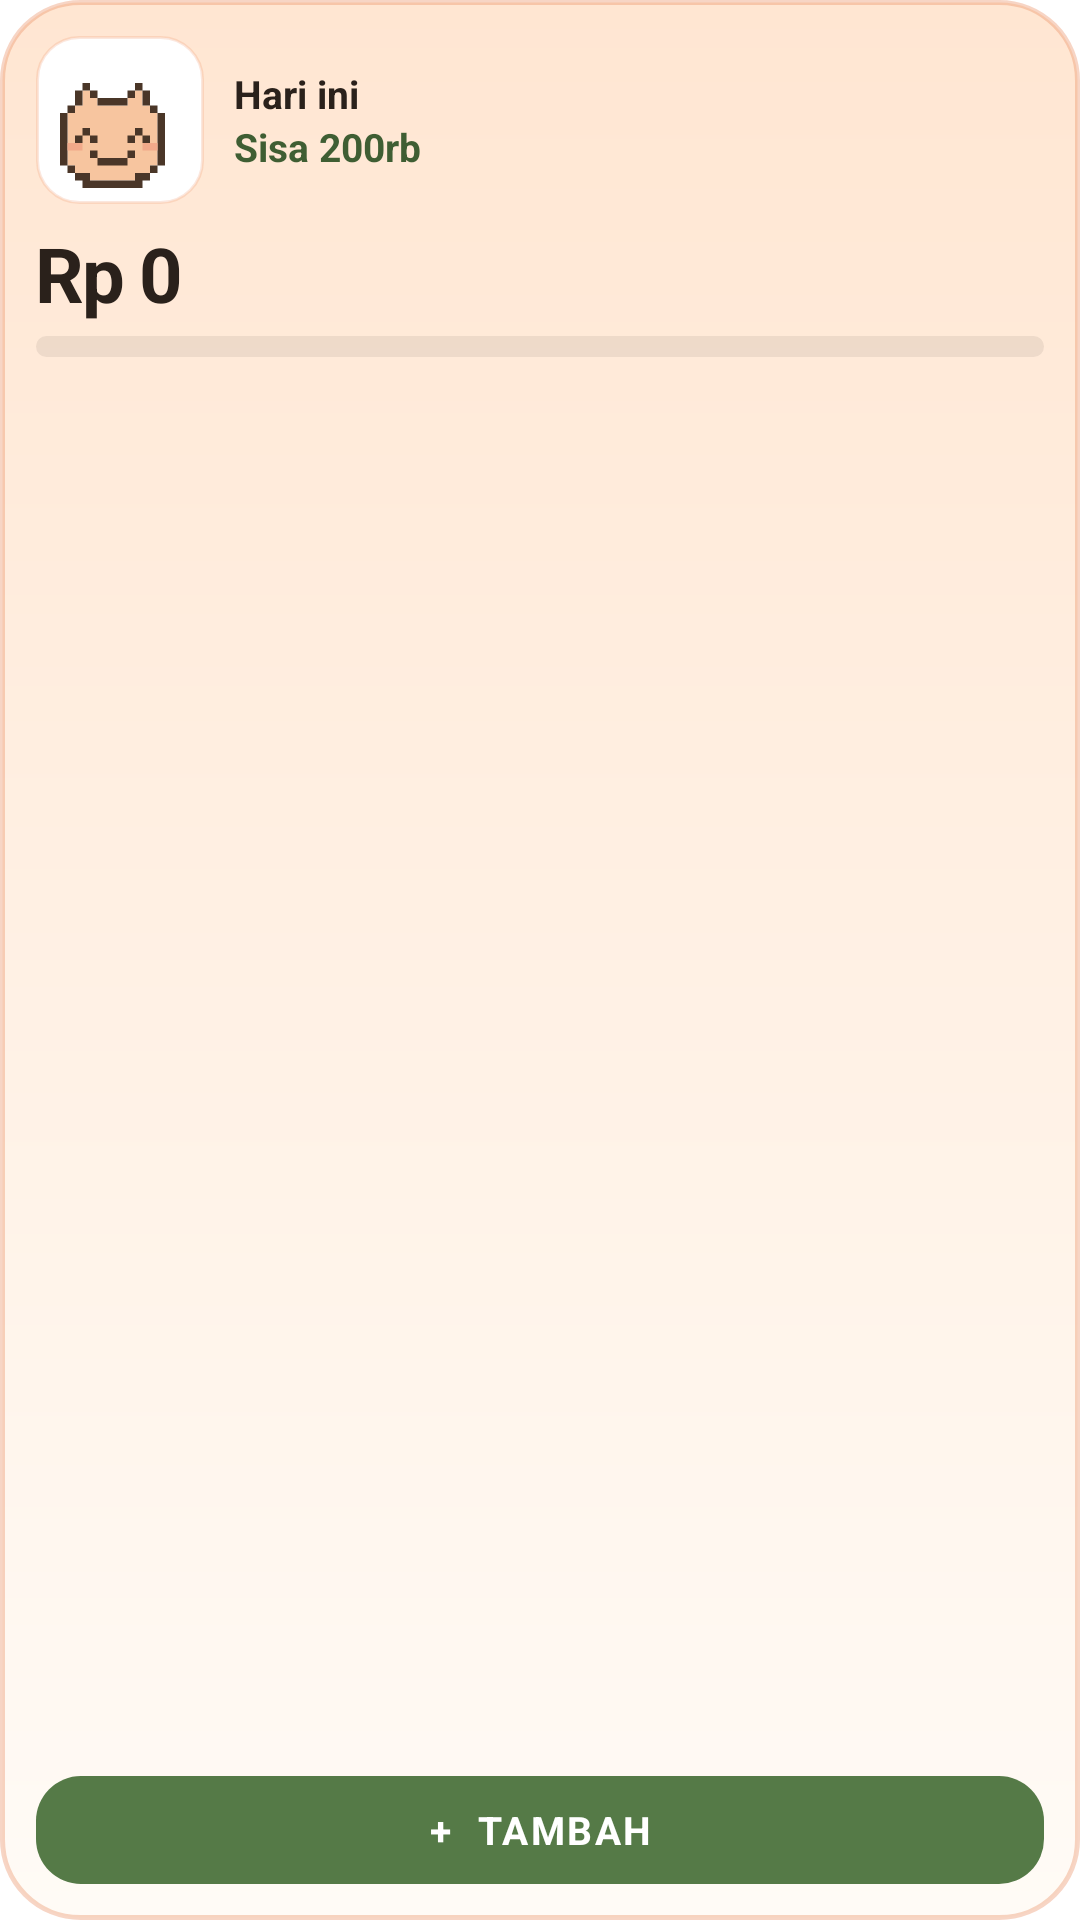

The Android layout XML behind this screen, and the referenced resources:
<!-- AndroidManifest.xml: fallback theme Theme.MaterialComponents.DayNight.NoActionBar -->
<!-- res/layout/koko_widget.xml -->
<?xml version="1.0" encoding="utf-8"?>
<LinearLayout xmlns:android="http://schemas.android.com/apk/res/android"
    android:id="@+id/widget_root"
    android:layout_width="match_parent"
    android:layout_height="match_parent"
    android:background="@drawable/widget_background"
    android:orientation="vertical"
    android:padding="12dp">

    <LinearLayout
        android:layout_width="match_parent"
        android:layout_height="wrap_content"
        android:gravity="center_vertical"
        android:orientation="horizontal">

        <ImageView
            android:id="@+id/koko"
            android:layout_width="56dp"
            android:layout_height="56dp"
            android:layout_marginEnd="10dp"
            android:background="@drawable/widget_koko_bg"
            android:contentDescription="Koko senang"
            android:padding="3dp"
            android:scaleType="fitCenter"
            android:src="@drawable/koko_happy" />

        <LinearLayout
            android:layout_width="0dp"
            android:layout_height="wrap_content"
            android:layout_weight="1"
            android:orientation="vertical">

            <TextView
                android:layout_width="wrap_content"
                android:layout_height="wrap_content"
                android:maxLines="1"
                android:text="Hari ini"
                android:textColor="@color/text_primary"
                android:textSize="13sp"
                android:textStyle="bold" />

            <TextView
                android:id="@+id/status"
                android:layout_width="wrap_content"
                android:layout_height="wrap_content"
                android:ellipsize="end"
                android:maxLines="1"
                android:text="Sisa 200rb"
                android:textColor="@color/sage_dark"
                android:textSize="13sp"
                android:textStyle="bold" />
        </LinearLayout>
    </LinearLayout>

    <TextView
        android:id="@+id/amount"
        android:layout_width="match_parent"
        android:layout_height="34dp"
        android:layout_marginTop="6dp"
        android:autoSizeMaxTextSize="28sp"
        android:autoSizeMinTextSize="14sp"
        android:autoSizeTextType="uniform"
        android:fontFeatureSettings="tnum"
        android:gravity="center_vertical"
        android:letterSpacing="-0.03"
        android:maxLines="1"
        android:text="Rp 0"
        android:textColor="@color/text_primary"
        android:textStyle="bold" />

    <FrameLayout
        android:layout_width="match_parent"
        android:layout_height="7dp"
        android:layout_marginTop="4dp">

        <ProgressBar
            android:id="@+id/progress_under"
            style="@android:style/Widget.ProgressBar.Horizontal"
            android:layout_width="match_parent"
            android:layout_height="match_parent"
            android:max="100"
            android:progress="0"
            android:progressDrawable="@drawable/widget_progress_under" />

        <ProgressBar
            android:id="@+id/progress_over"
            style="@android:style/Widget.ProgressBar.Horizontal"
            android:layout_width="match_parent"
            android:layout_height="match_parent"
            android:max="100"
            android:progress="100"
            android:progressDrawable="@drawable/widget_progress_over"
            android:visibility="gone" />
    </FrameLayout>

    
    <FrameLayout
        android:layout_width="match_parent"
        android:layout_height="0dp"
        android:layout_weight="1"
        android:minHeight="8dp" />

    <TextView
        android:id="@+id/btn_add"
        android:layout_width="match_parent"
        android:layout_height="36dp"
        android:background="@drawable/widget_button"
        android:contentDescription="Tambah pengeluaran"
        android:gravity="center"
        android:letterSpacing="0.06"
        android:maxLines="1"
        android:text="+  TAMBAH"
        android:textColor="#FFFFFF"
        android:textSize="13sp"
        android:textStyle="bold" />
</LinearLayout>
<!-- resources referenced by this layout -->
<resources>
  <color name="sage_dark">#3F5E33</color>
  <color name="text_primary">#2A211B</color>
  <!-- drawable koko_happy (drawable) -->
  <?xml version="1.0" encoding="utf-8"?>
  <vector xmlns:android="http://schemas.android.com/apk/res/android"
      android:width="80dp" android:height="72dp"
      android:viewportWidth="20" android:viewportHeight="18">
      <path android:fillColor="#F7C59F" android:pathData="M5,5h1v1h-1z M12,5h1v1h-1z M5,6h2v1h-2z M11,6h2v1h-2z M4,7h10v1h-10z M3,8h12v7h-12z M4,15h10v1h-10z M6,16h6v1h-6z"/>
      <path android:fillColor="#4A3628" android:pathData="M5,4h1v1h-1z M12,4h1v1h-1z M4,5h1v2h-1z M6,5h1v1h-1z M11,5h1v1h-1z M13,5h1v2h-1z M7,6h4v1h-4z M3,7h1v1h-1z M14,7h1v1h-1z M2,8h1v7h-1z M15,8h1v7h-1z M3,15h1v1h-1z M14,15h1v1h-1z M4,16h2v1h-2z M12,16h2v1h-2z M5,17h8v1h-8z M4,11h1v1h-1z M5,10h1v1h-1z M6,11h1v1h-1z M11,11h1v1h-1z M12,10h1v1h-1z M13,11h1v1h-1z M6,13h1v1h-1z M11,13h1v1h-1z M7,14h4v1h-4z"/>
      <path android:fillColor="#F2A98A" android:pathData="M3,12h2v1h-2z M13,12h2v1h-2z"/>
  </vector>
  <!-- drawable widget_background (drawable) -->
  <?xml version="1.0" encoding="utf-8"?>
  <shape xmlns:android="http://schemas.android.com/apk/res/android" android:shape="rectangle">
      <corners android:radius="26dp" />
      <gradient
          android:angle="290"
          android:startColor="#FFFFE6D2"
          android:endColor="#FFFFFBF6"
          android:type="linear" />
      <stroke android:width="1.5dp" android:color="#59E8875A" />
  </shape>
  <!-- drawable widget_button (drawable) -->
  <?xml version="1.0" encoding="utf-8"?>
  <ripple xmlns:android="http://schemas.android.com/apk/res/android" android:color="#33FFFFFF">
      <item>
          <shape android:shape="rectangle">
              <corners android:radius="15dp" />
              <solid android:color="@color/sage" />
          </shape>
      </item>
  </ripple>
  <!-- drawable widget_koko_bg (drawable) -->
  <?xml version="1.0" encoding="utf-8"?>
  <shape xmlns:android="http://schemas.android.com/apk/res/android" android:shape="rectangle">
      <corners android:radius="14dp" />
      <solid android:color="#FFFFFF" />
      <stroke android:width="1dp" android:color="#33E8875A" />
  </shape>
  <!-- drawable widget_progress_over (drawable) -->
  <?xml version="1.0" encoding="utf-8"?>
  <layer-list xmlns:android="http://schemas.android.com/apk/res/android">
      <item android:id="@android:id/background">
          <shape><corners android:radius="99dp" /><solid android:color="@color/track" /></shape>
      </item>
      <item android:id="@android:id/progress">
          <clip><shape><corners android:radius="99dp" /><solid android:color="@color/sunset_soft" /></shape></clip>
      </item>
  </layer-list>
  <!-- drawable widget_progress_under (drawable) -->
  <?xml version="1.0" encoding="utf-8"?>
  <layer-list xmlns:android="http://schemas.android.com/apk/res/android">
      <item android:id="@android:id/background">
          <shape><corners android:radius="99dp" /><solid android:color="@color/track" /></shape>
      </item>
      <item android:id="@android:id/progress">
          <clip><shape><corners android:radius="99dp" /><solid android:color="@color/sage_soft" /></shape></clip>
      </item>
  </layer-list>
  <color name="sage">#557A47</color>
  <color name="track">#142A211B</color>
  <color name="sunset_soft">#E8875A</color>
  <color name="sage_soft">#7FA06E</color>
</resources>
